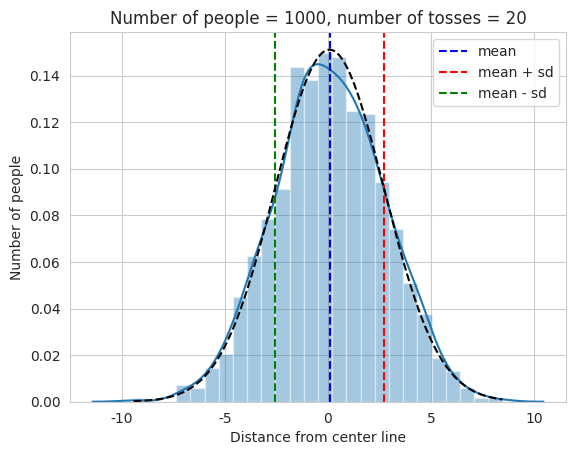

The script that saved this image:
import matplotlib.pyplot as plt
import numpy as np
import seaborn as sns

from scipy.stats import norm, uniform

sns.set_style('whitegrid')

NUM_PEOPLE = 1000
NUM_TOSSES = 20

dist_from_center_line = [sum(uniform.rvs(loc=-1, scale=2, size=NUM_TOSSES)) for _ in range(NUM_PEOPLE)]

sample_mu = np.mean(dist_from_center_line)
sample_sd = np.std(dist_from_center_line)

min_dist = np.min(dist_from_center_line)
max_dist = np.max(dist_from_center_line)

d_range = np.linspace(min_dist, max_dist, NUM_PEOPLE)
normal_data = norm.pdf(x=d_range, loc=sample_mu, scale=sample_sd)

sns.distplot(dist_from_center_line)

plt.xlabel('Distance from center line')
plt.ylabel('Number of people')
plt.title(f'Number of people = {NUM_PEOPLE}, number of tosses = {NUM_TOSSES}')

plt.axvline(x=sample_mu, linestyle='--', color='b', label='mean')
plt.axvline(x=sample_mu + sample_sd, linestyle='--', color='r', label='mean + sd')
plt.axvline(x=sample_mu - sample_sd, linestyle='--', color='g', label='mean - sd')

plt.plot(d_range, normal_data, linestyle='--', color='black')
plt.legend()
plt.show()
